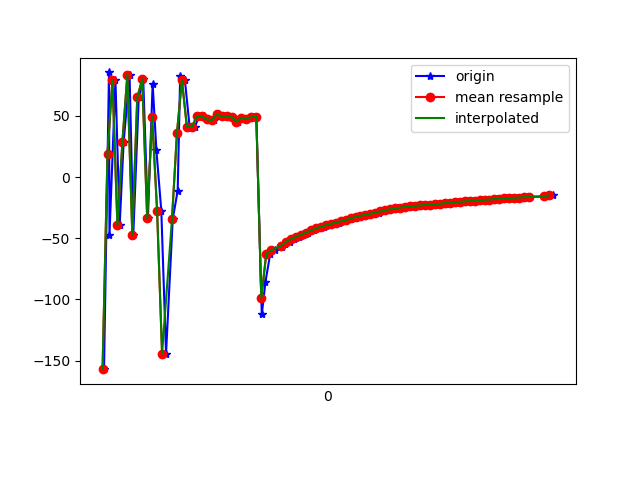

The file beside this chart, header and first rows:
1618543801606, 1239477706124958, -156.95895, 54.925995, -22.180973
1618543801626, 1239477725355728, 85.59, -1.258, 48.5
1618543801628, 1239477744586498, -47.17, -8.086, -17.36
1618543801652, 1239477763817268, 79.36, -1.785, 19.53
1618543801669, 1239477783048038, -39.39, -20.85, -23.76
1618543801685, 1239477802278808, 28.66, -3.837, -1.347
1618543801709, 1239477821509578, 83.65, -2.143, 44.23
1618543801724, 1239477840740348, -47.03, -11.04, -21.37
1618543801746, 1239477859971118, 65.13, -2.823, 7.396
1618543801764, 1239477879201888, 79.95, -10.64, 51.18
1618543801783, 1239477898432658, -33.48, -7.222, -13.13
1618543801802, 1239477917663428, 76.35, -1.94, 17.55
1618543801817, 1239477936894198, 22.28, -24.4, 4.204
1618543801837, 1239477956124968, -27.79, -6.335, -11.04
1618543801856, 1239477975355738, -144.3, 70.83, -38.44
1618543801883, 1239477994586508, -34.21, -22.16, -22.99
1618543801903, 1239478013817278, -11.03, -4.05, -8.162
1618543801913, 1239478033048048, 83.04, 0.8223, 26.75
1618543801932, 1239478052278818, 79.32, -1.601, 23.2
1618543801951, 1239478071509588, 41.19, -3.064, -0.8634
1618543801972, 1239478090740358, 40.96, -4.115, 0.4833
1618543801989, 1239478109971128, 49.75, -2.293, 1.107
1618543802009, 1239478129201898, 49.75, -2.323, 0.9524
1618543802030, 1239478148432668, 47.28, -3.501, 1.803
1618543802050, 1239478167663438, 46.38, -4.033, 1.636
1618543802069, 1239478186894208, 51.38, -2.76, 1.71
1618543802088, 1239478206124978, 49.6, -3.575, 2.032
1618543802107, 1239478225355748, 49.94, -3.794, 2.537
1618543802126, 1239478244586518, 49.17, -4.007, 2.414
1618543802145, 1239478263817288, 45.47, -4.599, 2.058
1618543802161, 1239478283048058, 48.62, -4.333, 2.293
1618543802181, 1239478302278828, 47.63, -3.853, 1.988
1618543802201, 1239478321509598, 49.21, -3.403, 1.627
1618543802220, 1239478340740368, 49.4, -3.484, 1.998
1618543802242, 1239478359971138, -112.2, 77.32, -72.18
1618543802257, 1239478379201908, -85.41, 77.92, -99.29
1618543802276, 1239478398432678, -62.71, 76.05, -122.2
1618543802294, 1239478417663448, -59.84, 75.54, -125.1
1618543802322, 1239478437029998, -57.28, 75.02, -127.6
1618543802335, 1239478456260768, -54.94, 74.47, -130
1618543802354, 1239478475491538, -52.69, 73.88, -132.2
1618543802372, 1239478494722308, -50.59, 73.26, -134.2
1618543802391, 1239478513953078, -48.74, 72.65, -136.1
1618543802409, 1239478533183848, -47, 72.04, -137.8
1618543802430, 1239478552414618, -45.31, 71.39, -139.6
1618543802451, 1239478571645388, -43.6, 70.68, -141.3
1618543802469, 1239478590876158, -41.97, 69.92, -142.9
1618543802493, 1239478610106928, -40.53, 69.18, -144.4
1618543802501, 1239478629337698, -39.31, 68.5, -145.6
1618543802523, 1239478648568468, -38.19, 67.79, -146.7
1618543802553, 1239478667799238, -37.11, 67.04, -147.8
1618543802562, 1239478687030008, -36.06, 66.24, -148.8
1618543802581, 1239478706260778, -35.1, 65.46, -149.7
1618543802600, 1239478725491548, -34.21, 64.72, -150.6
1618543802619, 1239478744722318, -33.33, 63.94, -151.5
1618543802638, 1239478763953088, -32.47, 63.15, -152.3
1618543802655, 1239478783183858, -31.57, 62.31, -153.2
1618543802676, 1239478802414628, -30.67, 61.45, -154.1
1618543802694, 1239478821645398, -29.82, 60.58, -154.9
1618543802713, 1239478840876168, -28.94, 59.65, -155.7
1618543802731, 1239478860106938, -28.03, 58.66, -156.6
... 35 more rows
